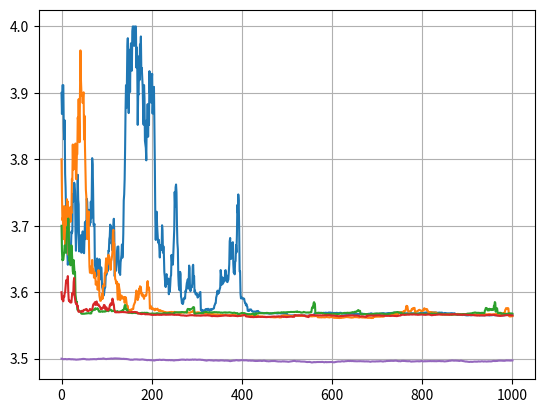

Python code for this plot:
import random

# -----------------------------

def iterations(steps = 1000, initial_x = 0.38, initial_a = 3.8, r = 0.005):
    x_ = initial_x
    x = []

    a_ = initial_a
    a = [a_]

    for n in range(steps):
        f = x_
    
        for k in range(1, 33):
            x_ = a[n] * x_ * (1.0 - x_)
        
        x_ = x_ + (random.random() - 0.5) * r
    
        if x_ > 1:
            x_ = 0.999
        if x_ < 0:
            x_ = 0.001
    
        f = f - x_
    
        x.append(x_)
        a.append(a[n] + 0.1 * f)
    
        if a[n+1] < 0:
            a[n+1] = 0.0
        
        if a[n+1] > 4:
            a[n+1] = 4.0
    
        for k in range(1, 32):
            x_ = a[n] * x_ * (1.0 - x_)
    
    return a

# -----------------------------

def plot_parameters(inputs):
    import matplotlib
    import matplotlib.pyplot as plt

    ax = plt.gca()
    ax.ticklabel_format(useOffset=False)
    for a in inputs:
        plt.plot(a)
    plt.grid()
    plt.show()

# -----------------------------

a1 = iterations(steps = 1000, r = 0.0)
a2 = iterations(steps = 1000, r = 0.005)

a = []
a.append(iterations(steps = 1000, initial_x = 0.38, initial_a = 3.9, r = 0.005))
a.append(iterations(steps = 1000, initial_x = 0.38, initial_a = 3.8, r = 0.005))
a.append(iterations(steps = 1000, initial_x = 0.38, initial_a = 3.7, r = 0.005))
a.append(iterations(steps = 1000, initial_x = 0.38, initial_a = 3.6, r = 0.005))
a.append(iterations(steps = 1000, initial_x = 0.38, initial_a = 3.5, r = 0.005))

plot_parameters(a)

# -----------------------------
